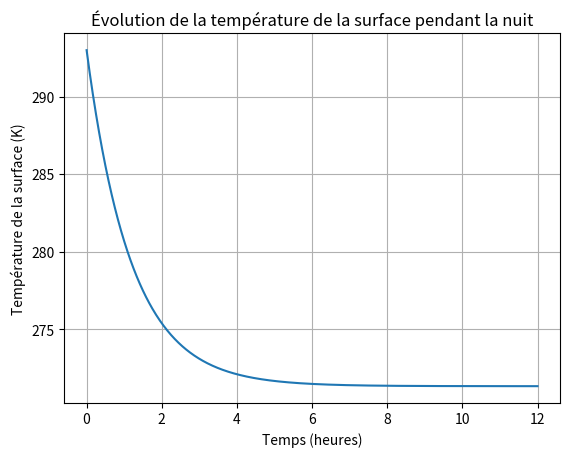

Write Python code to recreate this figure.
import numpy as np

# Constantes
sigma = 5.67e-8  # Constante de Stefan-Boltzmann, W/m²·K⁴
epsilon = 0.95  # Émissivité de la surface
h = 10  # Coefficient de transfert de chaleur par convection, W/m²·K
k = 1.5  # Conductivité thermique du sol, W/m·K
c = 800  # Capacité thermique spécifique du sol, J/kg·K
rho = 1600  # Densité du sol, kg/m³
d = 0.1  # Épaisseur de la couche de sol (valeur prise par la NASA pour  Sellers et al. (1996)), m
A = 1  # Surface considérée, m²

# Températures initiales
T_s = 293  # Température initiale de la surface, K
T_a = 283  # Température de l'air, K

# Temps de simulation
dt = 60  # Intervalle de temps, s
total_time = 3600 * 12  # 12 heures de nuit, s
time_steps = total_time // dt

# Masse de la surface considérée
m = rho * A * d

# Évolution de la température
temperatures = [T_s]
for _ in range(int(time_steps)):
    Q_rad = epsilon * sigma * A * T_s**4
    Q_conv = h * A * (T_s - T_a)
    Q_cond = k * A * (T_s - T_a) / d
    dT_s = (- Q_rad - Q_conv - Q_cond) * dt / (m * c)
    T_s += dT_s
    temperatures.append(T_s)

print(f"Température finale de la surface après 12 heures: {T_s:.2f} K")

# Visualisation (facultatif)
import matplotlib.pyplot as plt

times = np.arange(0, total_time + dt, dt) / 3600  # Convertir en heures
plt.plot(times, temperatures)
plt.xlabel('Temps (heures)')
plt.ylabel('Température de la surface (K)')
plt.title('Évolution de la température de la surface pendant la nuit')
plt.grid(True)
plt.show()
